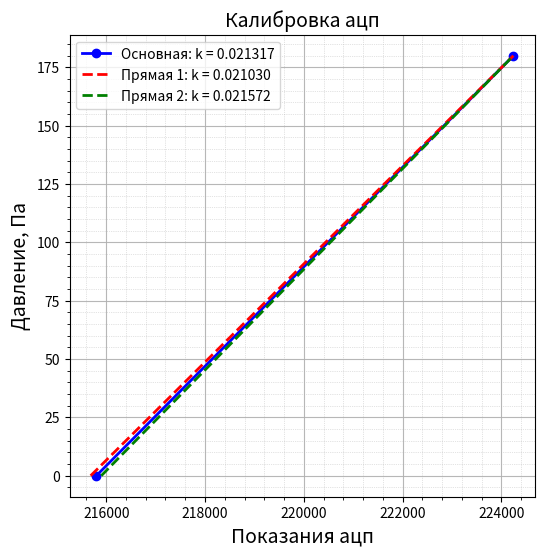
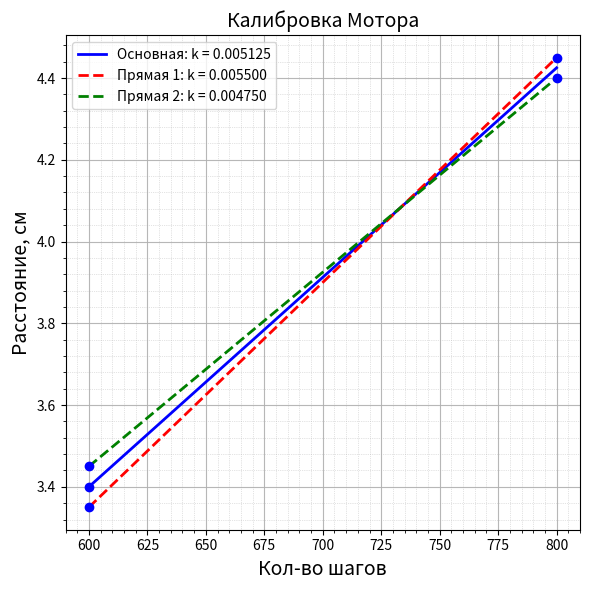

These figures' Python source, in order: (Note: this script raises an exception after producing the figures.)
import matplotlib.pyplot as plt
import numpy as np
from scipy.interpolate import CubicSpline
from math import pi
from matplotlib.ticker import AutoMinorLocator

# Калибровка ацп
P0 = 215800
P180 = 224244

# НАЧАЛО ИЗМЕНЕНИЙ: ДОБАВЛЕНИЕ ДОПОЛНИТЕЛЬНЫХ ПРЯМЫХ НА ГРАФИК КАЛИБРОВКИ ДАВЛЕНИЯ
plt.figure(figsize=(6, 6))

# Добавляем дополнительные точки в нуле
P0_min = 215685
P0_max = 215900

# Основные точки
adc_points = np.array([P0, P180])
P_points = np.array([0, 180])

# Основная прямая (средняя)
k_P, b_P = np.polyfit(adc_points, P_points, deg=1)
plt.plot([P0, P180], [0, 180], 'blue', linewidth=2, marker='o', markersize=6, label=f'Основная: k = {k_P:.6f}')

# Дополнительная прямая 1: минимальная в нуле -> основная в 180
k1 = (180 - 0) / (P180 - P0_min)
b1 = 0 - k1 * P0_min
line1_x = np.array([P0_min, P180])
line1_y = k1 * line1_x + b1
plt.plot(line1_x, line1_y, 'red', linewidth=2, linestyle='--', label=f'Прямая 1: k = {k1:.6f}')

# Дополнительная прямая 2: максимальная в нуле -> основная в 180
k2 = (180 - 0) / (P180 - P0_max)
b2 = 0 - k2 * P0_max
line2_x = np.array([P0_max, P180])
line2_y = k2 * line2_x + b2
plt.plot(line2_x, line2_y, 'green', linewidth=2, linestyle='--', label=f'Прямая 2: k = {k2:.6f}')

plt.ylabel('Давление, Па', fontsize=14)
plt.xlabel('Показания ацп', fontsize=14)
plt.title('Калибровка ацп', fontsize=14)
ax = plt.gca()
# Автоматические дополнительные деления (4 прxомежуточных деления между основными)
ax.xaxis.set_minor_locator(AutoMinorLocator(5))
ax.yaxis.set_minor_locator(AutoMinorLocator(5))

# Основная сетка
plt.grid(True, which='major', linestyle='-', alpha=0.9, linewidth=0.8)
# Дополнительная сетка
plt.grid(True, which='minor', linestyle=':', alpha=0.7, linewidth=0.5)
plt.legend(loc='best', fontsize=10)
# КОНЕЦ ИЗМЕНЕНИЙ

print((P0 + 100) * k_P + b_P, (P0 - 100) * k_P + b_P)

# Калибровка шаговика
l = np.array([3.35, 3.4, 3.45, 4.45, 4.4])
steps = np.array([600, 600, 600, 800, 800])
k_l, b_l = np.polyfit(steps, l, deg=1)  # deg=1 - линейная аппроксимация

# Создание аппроксимированной прямой
l_fit = k_l * steps + b_l

# НАЧАЛО ИЗМЕНЕНИЙ: ДОБАВЛЕНИЕ ДОПОЛНИТЕЛЬНЫХ ПРЯМЫХ НА ГРАФИК КАЛИБРОВКИ МОТОРА
plt.figure(figsize=(6, 6))

# Разделяем точки на группы по количеству шагов
steps_600 = steps[steps == 600]
l_600 = l[steps == 600]
steps_800 = steps[steps == 800]
l_800 = l[steps == 800]

# Находим минимальные и максимальные значения для каждой группы
min_600 = np.min(l_600)
max_600 = np.max(l_600)
min_800 = np.min(l_800)
max_800 = np.max(l_800)

# Основная прямая (средняя)
plt.scatter(steps, l, color='blue', zorder=5)
plt.plot(steps, l_fit, 'blue', linewidth=2, label=f'Основная: k = {k_l:.6f}')

# Дополнительная прямая 1: минимальная на 600 -> максимальная на 800
k1 = (max_800 - min_600) / (800 - 600)
b1 = min_600 - k1 * 600
line1_x = np.array([600, 800])
line1_y = k1 * line1_x + b1
plt.plot(line1_x, line1_y, 'red', linewidth=2, linestyle='--', label=f'Прямая 1: k = {k1:.6f}')

# Дополнительная прямая 2: максимальная на 600 -> минимальная на 800
k2 = (min_800 - max_600) / (800 - 600)
b2 = max_600 - k2 * 600
line2_x = np.array([600, 800])
line2_y = k2 * line2_x + b2
plt.plot(line2_x, line2_y, 'green', linewidth=2, linestyle='--', label=f'Прямая 2: k = {k2:.6f}')

plt.ylabel('Расстояние, см', fontsize=14)
plt.xlabel('Кол-во шагов', fontsize=14)
plt.title('Калибровка Мотора', fontsize=14)
ax = plt.gca()
# Автоматические дополнительные деления (4 промежуточных деления между основными)
ax.xaxis.set_minor_locator(AutoMinorLocator(5))
ax.yaxis.set_minor_locator(AutoMinorLocator(5))

# Основная сетка
plt.grid(True, which='major', linestyle='-', alpha=0.9, linewidth=0.8)
# Дополнительная сетка
plt.grid(True, which='minor', linestyle=':', alpha=0.7, linewidth=0.5)
plt.legend(loc='best', fontsize=10)
plt.tight_layout()
# КОНЕЦ ИЗМЕНЕНИЙ

files = ["2025-11-19 17_38_16.293858_00мм.csv",
         "2025-11-19 17_41_02.138578_10мм.csv",
         "2025-11-19 17_43_49.242926_20мм.csv",
         "2025-11-19 17_46_04.850486_30мм.csv",
         "2025-11-19 17_48_39.034147_40мм.csv",
         "2025-11-19 17_51_15.608273_50мм.csv",
         "2025-11-19 17_53_14.689181_60мм.csv",
         "2025-11-19 17_55_37.055078_70мм.csv",
         "2025-11-19 17_59_09.888838_80мм.csv",
         "2025-11-19 18_01_39.893790_90мм.csv",
         "2025-11-19 18_05_10.404538_100мм.csv",
         "2025-11-19 18_08_03.905601_110мм.csv"
         ]
P = []
x = []
for i in range(12):
    with open(files[i]) as file:
        P_ = []
        x_ = []
        lines = [line.rstrip() for line in file]
        for i in range(2, 602):
            a, b = map(int, lines[i].split(";"))
            n_ = 0
            if a > 315835: a, n_ = map(int, lines[i - 1].split(";"))
            P_.append(a)
            x_.append(b)
        P.append(P_)
        x.append(sorted(x_))

for i in range(12):
    x[i] = np.array(x[i])
    ind = P[i].index(max(P[i]))
    print(x[i][ind], P[i][ind], max(P[i]))
    x[i] = x[i] * k_l + b_l
    x[i] -= np.float64(x[i][ind])
    ind = P[i].index(max(P[i]))
    print(x[i][ind], P[i][ind], max(P[i]))

# Создаем график
plt.figure(figsize=(6, 6))

colors = [
    '#1f77b4', '#ff7f0e', '#2ca02c', '#d62728', '#9467bd',
    '#8c564b', '#e377c2', '#7f7f7f', '#bcbd22', '#17becf',
    '#ff0000', '#000000'
]

for i in range(len(P)):
    P[i] = np.array(P[i])
    P[i] = P[i][100:400]
    x[i] = x[i][100:400]
    P[i] = P[i] * k_P + b_P
    sorted_indices = np.argsort(x[i])
    x[i] = np.array(x[i])[sorted_indices]
    P[i] = P[i][sorted_indices]

    # Удаляем дубликаты и обеспечиваем строгое возрастание x
    # Оставляем только уникальные значения x, усредняя соответствующие y
    unique_x, unique_indices = np.unique(x[i], return_index=True)
    unique_y = np.zeros_like(unique_x)

    for j, ux in enumerate(unique_x):
        mask = x[i] == ux
        unique_y[j] = np.mean(P[i][mask])

    # Создаем сплайн только если есть достаточно точек
    if len(unique_x) > 3:
        cs = CubicSpline(unique_x, unique_y)

        # Гладкие данные для построения
        n = 100
        x[i] = np.linspace(min(x[i]), max(x[i]), n)
        P[i] = cs(x[i])
        P[i] = P[i] - min(P[i])
        ind = np.where(P[i] == max(P[i]))
        x[i] -= x[i][ind]
        plt.plot(x[i], P[i], colors[i], linewidth=2, marker='o', markersize=2, label=f'{i * 10} мм')
    else:
        # Если точек мало, строим простую линейную интерполяцию
        plt.plot(unique_x, unique_y, colors[i], linewidth=2, marker='o', markersize=2, label=f'{i * 10} мм')

# Настраиваем оси и заголовок
plt.xlabel('расстояние от центра сопла, см', fontsize=14)
plt.ylabel('Давление, Па', fontsize=14)
plt.title('Зависимость давления от расстояния до центра сопла\n в разных сечениях', fontsize=12)

ax = plt.gca()
# Автоматические дополнительные деления (4 промежуточных деления между основными)
ax.xaxis.set_minor_locator(AutoMinorLocator(5))
ax.yaxis.set_minor_locator(AutoMinorLocator(5))

# Основная сетка
plt.grid(True, which='major', linestyle='-', alpha=0.9, linewidth=0.8)
# Дополнительная сетка
plt.grid(True, which='minor', linestyle=':', alpha=0.7, linewidth=0.5)
plt.legend(loc='best', fontsize=10)
plt.tight_layout()

# НОВЫЙ ГРАФИК: ДАВЛЕНИЯ С УЧЕТОМ ПОГРЕШНОСТИ ±1.5%
plt.figure(figsize=(6, 6))

for i in range(len(P)):
    # Рассчитываем давления с учетом погрешности ±1.5%
    P_plus = P[i] * 1.015  # +1.5% погрешность
    P_minus = P[i] * 0.985  # -1.5% погрешность
    
    # Основная кривая (исходная)
    plt.plot(x[i], P[i], 
             color=colors[i % len(colors)], 
             linewidth=2)
    
    # Кривая с +1.5% погрешностью (пунктирная линия)
    plt.plot(x[i], P_plus, 
             color=colors[i % len(colors)], 
             linewidth=1, 
             linestyle='--',
             alpha=0.7)
    
    # Кривая с -1.5% погрешностью (пунктирная линия)
    plt.plot(x[i], P_minus, 
             color=colors[i % len(colors)], 
             linewidth=1, 
             linestyle=':',
             alpha=0.7)
    
    # Добавляем линию с подписью в легенде
    plt.plot([], [],  # Пустые данные, только для легенды
             color=colors[i % len(colors)], 
             linewidth=2,
             label=f'{i * 10} мм')

plt.xlabel('расстояние от центра сопла, см', fontsize=14)
plt.ylabel('Давление, Па', fontsize=14)
plt.title('Зависимость давления от расстояния до центра сопла\n с учетом погрешности ±1.5%',
          fontsize=12, pad=20)
ax = plt.gca()

# Автоматические дополнительные деления (4 промежуточных деления между основными)
ax.xaxis.set_minor_locator(AutoMinorLocator(5))
ax.yaxis.set_minor_locator(AutoMinorLocator(5))

# Основная сетка
plt.grid(True, which='major', linestyle='-', alpha=0.9, linewidth=0.8)
# Дополнительная сетка
plt.grid(True, which='minor', linestyle=':', alpha=0.7, linewidth=0.5)
plt.legend(loc='best', fontsize=10)

plt.figure(figsize=(6, 6))

# Предполагаем, что colors уже определен
V = [np.array(p) for p in P]

q = []
for i in range(len(V)):
    V[i] = (np.float64(2/1.2) * V[i]) ** 0.5
    Q = 0

    # Вычисляем расход
    for j in range(len(V[i]) - 1):
        Q += (0.5 * (abs(x[i][j]) * V[i][j] * 0.01 + abs(x[i][j + 1]) * V[i][j + 1] * 0.01) *
              (x[i][j + 1] * 0.01 - x[i][j] * 0.01))
        #if Q == Nan:
        #    pass
    Q = 2 * pi * Q * 1000
    # ИЗМЕНЕНИЕ: Умножаем расход на 1.2
    Q = Q * 1.2
    q.append(Q)

    # Строим гладкую кривую
    plt.plot(x[i], V[i],
             color=colors[i % len(colors)],
             linewidth=2,
             label=f'{round(Q, 2)} г/с, {i * 10} мм')

plt.ylabel('Скорость, м/с', fontsize=14)
plt.xlabel('Расстояние от центра сопла, см', fontsize=14)
plt.title('Зависимость скорости от расстояния до центра сопла\n в разных сечениях',
          fontsize=12, pad=20)
ax = plt.gca()

# Автоматические дополнительные деления (4 промежуточных деления между основными)
ax.xaxis.set_minor_locator(AutoMinorLocator(5))
ax.yaxis.set_minor_locator(AutoMinorLocator(5))

# Основная сетка
plt.grid(True, which='major', linestyle='-', alpha=0.9, linewidth=0.8)
# Дополнительная сетка
plt.grid(True, which='minor', linestyle=':', alpha=0.7, linewidth=0.5)
plt.legend(loc='best', fontsize=10)

# НОВЫЙ ГРАФИК С УЧЕТОМ ПОГРЕШНОСТИ СКОРОСТИ ±1%
plt.figure(figsize=(6, 6))

# Списки для хранения расходов с учетом погрешностей
q_min = []  # Минимальные расходы
q_max = []  # Максимальные расходы

for i in range(len(V)):
    # Рассчитываем скорости с учетом погрешности ±1%
    V_plus = V[i] * 1.01  # +1% погрешность
    V_minus = V[i] * 0.99  # -1% погрешность
    
    # Рассчитываем координаты с учетом погрешности ±1.5%
    x_plus = x[i] * 1.015  # +1.5% погрешность для abs(x[i][j])
    x_minus = x[i] * 0.985  # -1.5% погрешность для abs(x[i][j])
    
    # Основная кривая (исходная)
    plt.plot(x[i], V[i], 
             color=colors[i % len(colors)], 
             linewidth=2)
    
    # Кривая с +1% погрешностью (пунктирная линия)
    plt.plot(x[i], V_plus, 
             color=colors[i % len(colors)], 
             linewidth=1, 
             linestyle='--',
             alpha=0.7)
    
    # Кривая с -1% погрешностью (пунктирная линия)
    plt.plot(x[i], V_minus, 
             color=colors[i % len(colors)], 
             linewidth=1, 
             linestyle=':',
             alpha=0.7)
    
    # Расчет максимального расхода (+1% скорость, +1.5% координата)
    Q_max = 0
    for j in range(len(V_plus) - 1):
        Q_max += (0.5 * (abs(x_plus[j]) * V_plus[j] * 0.01 + abs(x_plus[j + 1]) * V_plus[j + 1] * 0.01) *
                  (x_plus[j + 1] * 0.01 - x_plus[j] * 0.01))
    Q_max = 2 * pi * Q_max * 1000
    # ИЗМЕНЕНИЕ: Умножаем расход на 1.2
    Q_max = Q_max * 1.2
    q_max.append(Q_max)
    
    # Расчет минимального расхода (-1% скорость, -1.5% координата)
    Q_min = 0
    for j in range(len(V_minus) - 1):
        Q_min += (0.5 * (abs(x_minus[j]) * V_minus[j] * 0.01 + abs(x_minus[j + 1]) * V_minus[j + 1] * 0.01) *
                  (x_minus[j + 1] * 0.01 - x_minus[j] * 0.01))
    Q_min = 2 * pi * Q_min * 1000
    # ИЗМЕНЕНИЕ: Умножаем расход на 1.2
    Q_min = Q_min * 1.2
    q_min.append(Q_min)
    
    # Добавляем линию с подписью в легенде
    plt.plot([], [],  # Пустые данные, только для легенды
             color=colors[i % len(colors)], 
             linewidth=2,
             label=f'{i * 10}мм расход: от {Q_min:.2f} до {Q_max:.2f} г/с')

plt.ylabel('Скорость, м/с', fontsize=14)
plt.xlabel('Расстояние от центра сопла, см', fontsize=14)
plt.title('Зависимость скорости от расстояния до центра сопла\n с учетом погрешности ±1%',
          fontsize=12, pad=20)
ax = plt.gca()

# Автоматические дополнительные деления (4 промежуточных деления между основными)
ax.xaxis.set_minor_locator(AutoMinorLocator(5))
ax.yaxis.set_minor_locator(AutoMinorLocator(5))

# Основная сетка
plt.grid(True, which='major', linestyle='-', alpha=0.9, linewidth=0.8)
# Дополнительная сетка
plt.grid(True, which='minor', linestyle=':', alpha=0.7, linewidth=0.5)
plt.legend(loc='best', fontsize=8)  # Уменьшил размер шрифта для лучшего отображения

# НОВЫЙ ГРАФИК: ЗАВИСИМОСТЬ РАСХОДА ОТ СДВИГА С КРЕСТАМИ ПОГРЕШНОСТЕЙ
plt.figure(figsize=(6, 6))

# Создаем массивы для координат по x (расстояния до сопла в мм)
distances = list(range(0, 120, 10))

# Преобразуем списки в numpy массивы для удобства
q_array = np.array(q)
q_min_array = np.array(q_min)
q_max_array = np.array(q_max)

# Вычисляем погрешности (полуширины крестов)
y_errors_lower = q_array - q_min_array
y_errors_upper = q_max_array - q_array

# Создаем массив погрешностей для errorbar (в виде кортежей (нижняя, верхняя))
y_errors = [y_errors_lower, y_errors_upper]

# Строим график с крестами погрешностей
plt.errorbar(distances, q_array, yerr=y_errors, 
             fmt='o', color='blue', linewidth=2, markersize=6,
             capsize=4, capthick=2, ecolor='red', elinewidth=1.5,
             label='Массовый расход с погрешностью')

# Также строим основную линию для наглядности
plt.plot(distances, q_array, 'blue', linewidth=1, alpha=0.7)

plt.ylabel('Массовый расход, г/с', fontsize=14)
plt.xlabel('Расстояние до сопла, мм', fontsize=14)
plt.title('Зависимость массового расхода от расстояния до сопла\n с учетом погрешностей измерений', fontsize=12)
ax = plt.gca()

# Автоматические дополнительные деления (4 промежуточных деления между основными)
ax.xaxis.set_minor_locator(AutoMinorLocator(5))
ax.yaxis.set_minor_locator(AutoMinorLocator(5))

# Основная сетка
plt.grid(True, which='major', linestyle='-', alpha=0.9, linewidth=0.8)
# Дополнительная сетка
plt.grid(True, which='minor', linestyle=':', alpha=0.7, linewidth=0.5)
plt.legend(loc='best', fontsize=10)
plt.tight_layout()

plt.figure(figsize=(6, 6))
plt.plot(list(range(0, 120, 10)), q, 'blue', linewidth=2, marker='o', markersize=6)
plt.ylabel('Массовый расход, г/с', fontsize=14)
plt.xlabel('Расстояния до сопла, мм', fontsize=14)
plt.title('Зависимость массового расхода\n от расстояния до сопла', fontsize=14)
ax = plt.gca()
# Автоматические дополнительные деления (4 промежуточных деления между основными)
ax.xaxis.set_minor_locator(AutoMinorLocator(5))
ax.yaxis.set_minor_locator(AutoMinorLocator(5))

# Основная сетка
plt.grid(True, which='major', linestyle='-', alpha=0.9, linewidth=0.8)
# Дополнительная сетка
plt.grid(True, which='minor', linestyle=':', alpha=0.7, linewidth=0.5)
# Убрал легенду так как только одна линия
# plt.legend(loc='upper left', fontsize=10)
plt.tight_layout()

with open("2025-11-19 17_11_55.586047_0Pa.txt") as file:
    P_ = []
    lines = [line.rstrip() for line in file]
    for i in range(2, 502):
        a = int(lines[i])
        if a > 315835: a = int(lines[i - 1])
        P_.append(a)

plt.figure(figsize=(6, 6))
plt.plot(list(range(2, 502)), P_, 'blue', linewidth=2, marker='o', markersize=6)
plt.ylabel('Показания АЦП', fontsize=14)  # Исправил подпись оси
plt.xlabel('Измерения', fontsize=14)  # Исправил подпись оси
plt.title('Зависимость показаний АЦП от времени', fontsize=14)  # Исправил заголовок
ax = plt.gca()
# Автоматические дополнительные деления (4 промежуточных деления между основными)
ax.xaxis.set_minor_locator(AutoMinorLocator(5))
ax.yaxis.set_minor_locator(AutoMinorLocator(5))

# Основная сетка
plt.grid(True, which='major', linestyle='-', alpha=0.9, linewidth=0.8)
# Дополнительная сетка
plt.grid(True, which='minor', linestyle=':', alpha=0.7, linewidth=0.5)
# Убрал легенду так как только одна линия
# plt.legend(loc='upper left', fontsize=10)

plt.show()
